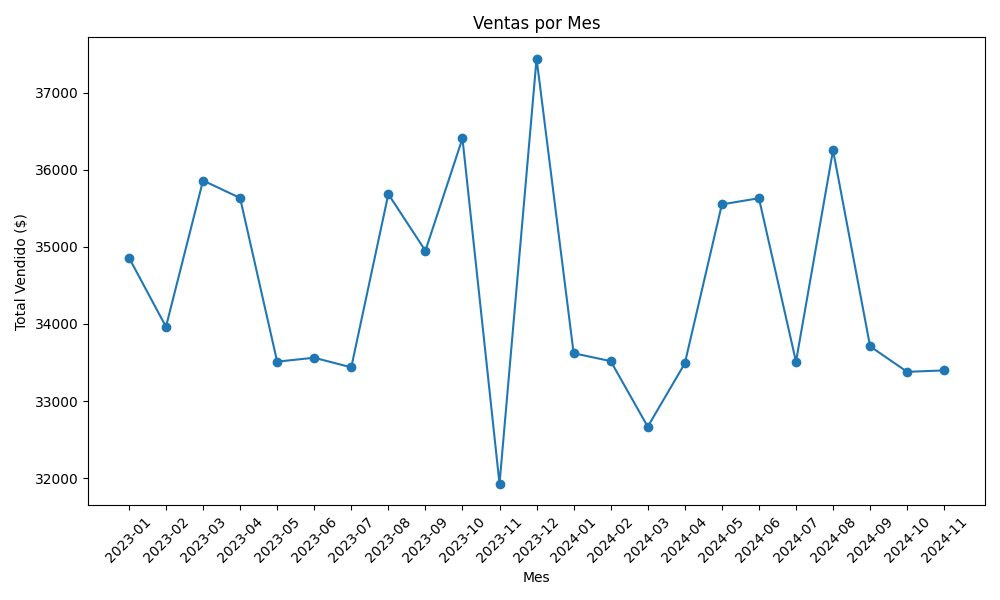

The data file committed next to this chart (first rows):
mes, Total Vendido
2023-01, 34862
2023-02, 33964
2023-03, 35861
2023-04, 35634
2023-05, 33512
2023-06, 33562
2023-07, 33438
2023-08, 35685
2023-09, 34950
2023-10, 36406
2023-11, 31927
2023-12, 37442
2024-01, 33620
2024-02, 33518
2024-03, 32668
2024-04, 33489
2024-05, 35552
2024-06, 35632
2024-07, 33512
2024-08, 36255
2024-09, 33710
2024-10, 33380
2024-11, 33398
